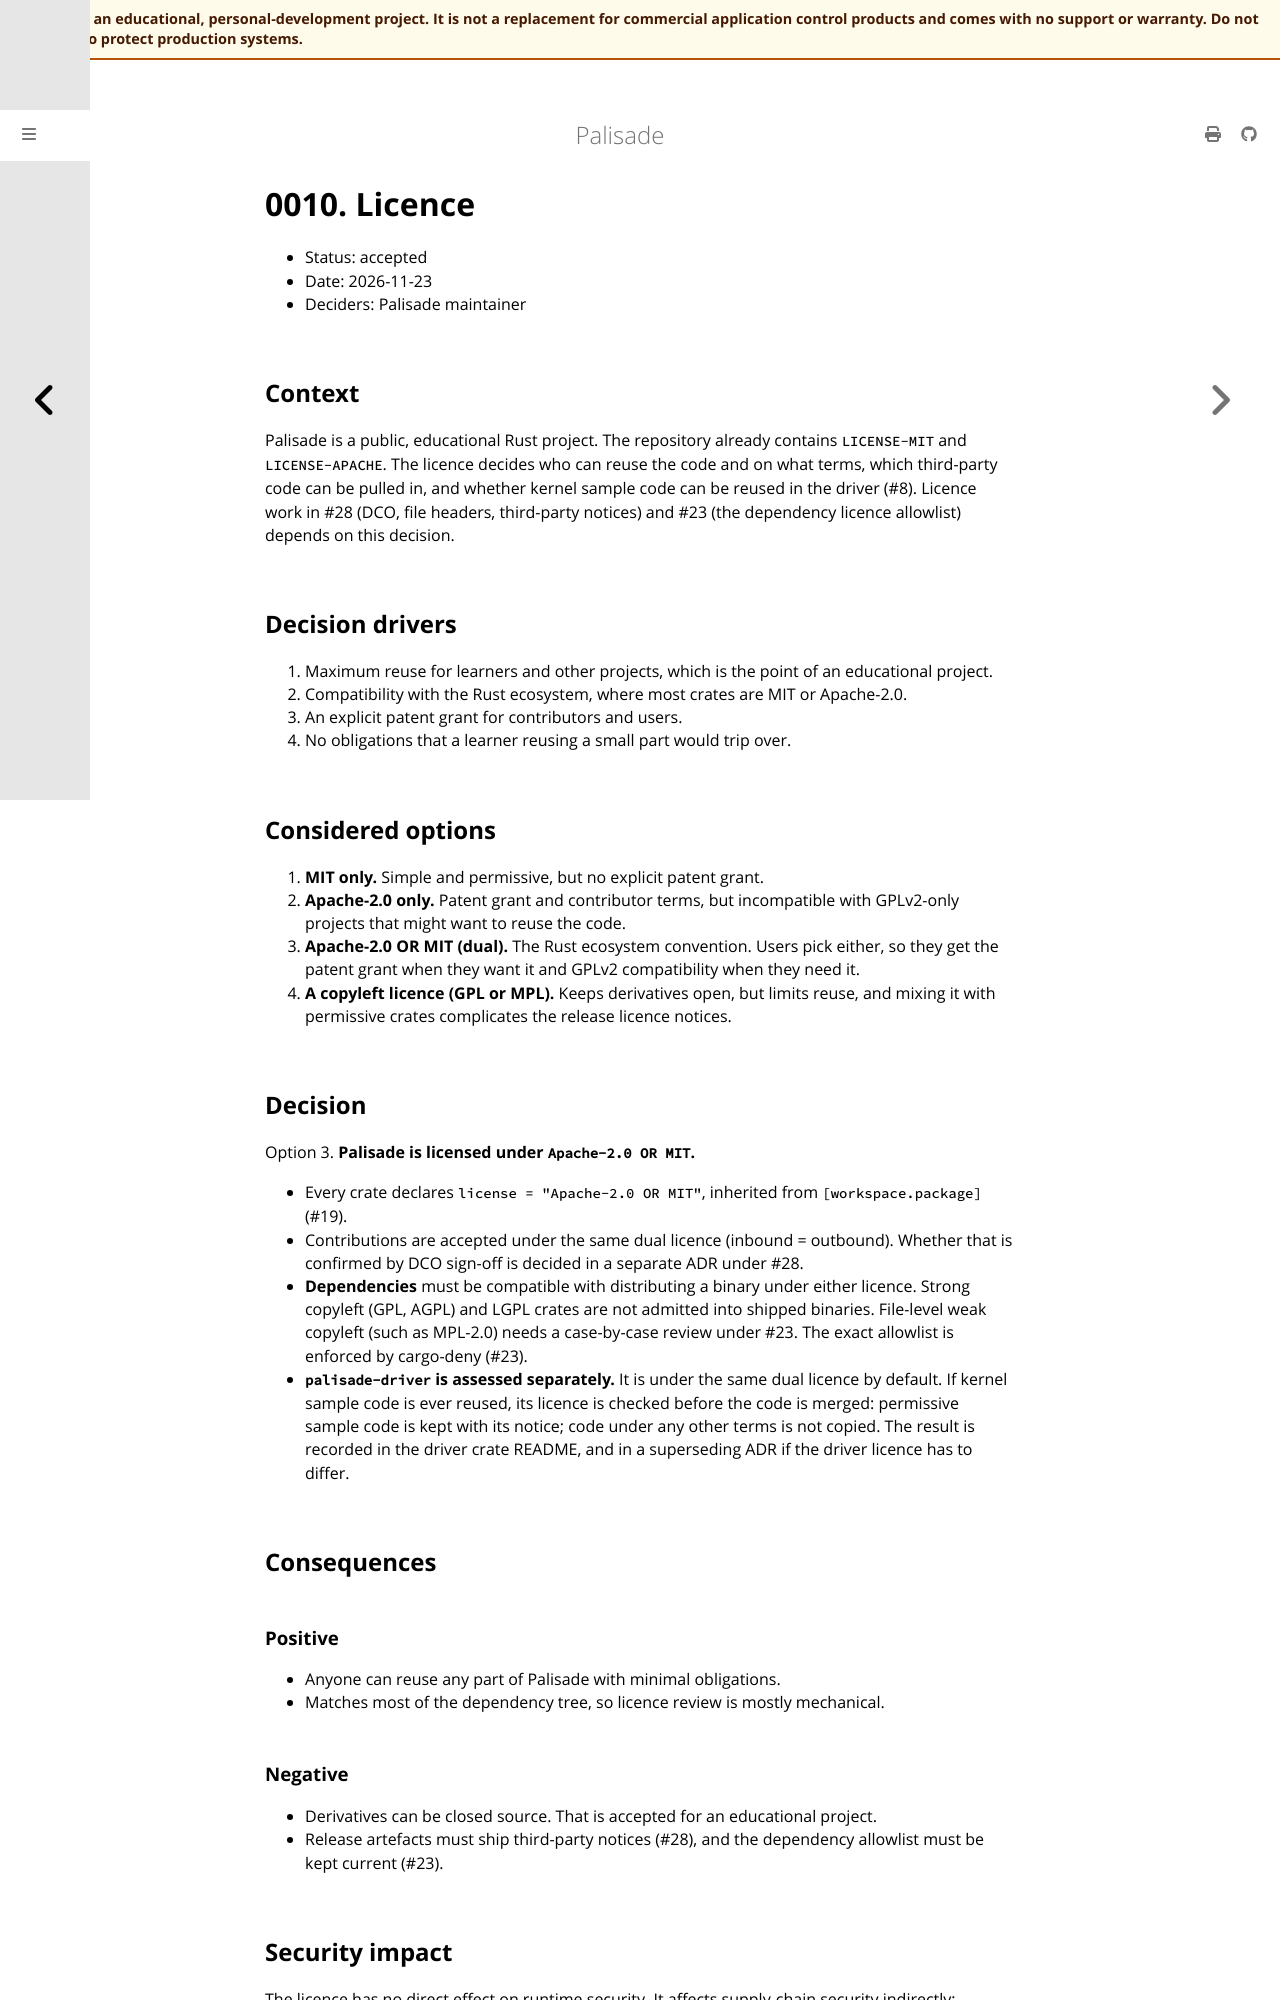

repository: jusso-dev/palisade · page: latest/docs/adr/0010-licence.html · generator: mdbook

# 0010. Licence

- Status: accepted
- Date: 2026-11-23
- Deciders: Palisade maintainer

## Context

Palisade is a public, educational Rust project. The repository already contains `LICENSE-MIT`
and `LICENSE-APACHE`. The licence decides who can reuse the code and on what terms, which
third-party code can be pulled in, and whether kernel sample code can be reused in the driver
(#8). Licence work in #28 (DCO, file headers, third-party notices) and #23 (the dependency
licence allowlist) depends on this decision.

## Decision drivers

1. Maximum reuse for learners and other projects, which is the point of an educational project.
2. Compatibility with the Rust ecosystem, where most crates are MIT or Apache-2.0.
3. An explicit patent grant for contributors and users.
4. No obligations that a learner reusing a small part would trip over.

## Considered options

1. **MIT only.** Simple and permissive, but no explicit patent grant.
2. **Apache-2.0 only.** Patent grant and contributor terms, but incompatible with GPLv2-only
   projects that might want to reuse the code.
3. **Apache-2.0 OR MIT (dual).** The Rust ecosystem convention. Users pick either, so they get
   the patent grant when they want it and GPLv2 compatibility when they need it.
4. **A copyleft licence (GPL or MPL).** Keeps derivatives open, but limits reuse, and mixing it
   with permissive crates complicates the release licence notices.

## Decision

Option 3. **Palisade is licensed under `Apache-2.0 OR MIT`.**

- Every crate declares `license = "Apache-2.0 OR MIT"`, inherited from `[workspace.package]` (#19).
- Contributions are accepted under the same dual licence (inbound = outbound). Whether that is
  confirmed by DCO sign-off is decided in a separate ADR under #28.
- **Dependencies** must be compatible with distributing a binary under either licence. Strong
  copyleft (GPL, AGPL) and LGPL crates are not admitted into shipped binaries. File-level weak
  copyleft (such as MPL-2.0) needs a case-by-case review under #23. The exact allowlist is
  enforced by cargo-deny (#23).
- **`palisade-driver` is assessed separately.** It is under the same dual licence by default.
  If kernel sample code is ever reused, its licence is checked before the code is merged:
  permissive sample code is kept with its notice; code under any other terms is not copied.
  The result is recorded in the driver crate README, and in a superseding ADR if the driver
  licence has to differ.

## Consequences

### Positive

- Anyone can reuse any part of Palisade with minimal obligations.
- Matches most of the dependency tree, so licence review is mostly mechanical.

### Negative

- Derivatives can be closed source. That is accepted for an educational project.
- Release artefacts must ship third-party notices (#28), and the dependency allowlist must be
  kept current (#23).
